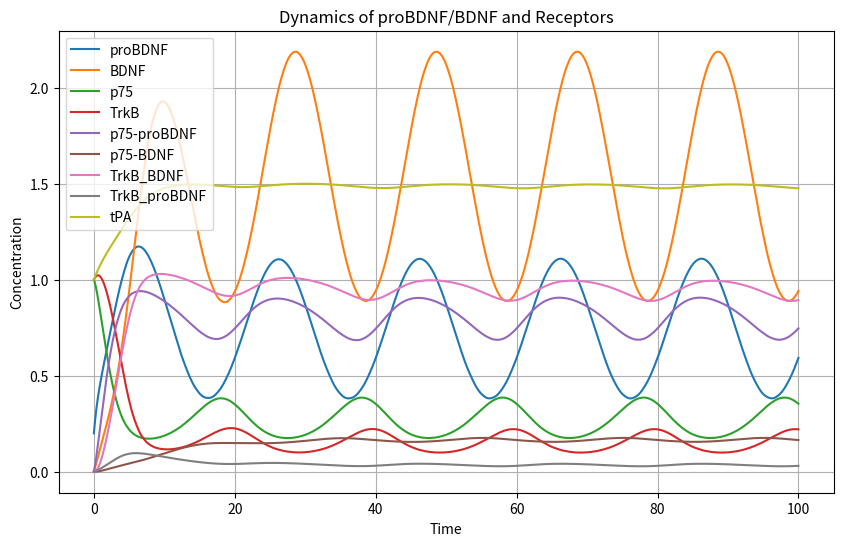

Write the Python code that produced this figure.
import numpy as np
from scipy.integrate import solve_ivp
import matplotlib.pyplot as plt

""""
# Amounts
P(t) = proBDNF
B(t) = BDNF
p75(t) = free p75
TrkB(t) = free TrkB
p75_pro(t) = proBDNF-p75 complex
p75_B(t) = BDNF-p75 complex
TrkB_B(t) = BDNF-TrkB complex
TrkB_pro(t) = proBDNF-TrkB complex
tPA(t) = tPA enzymes

# K's
ksP = synthesis rate of proBDNF M/time
k_cleave = rate of proBDNF cleavage into BDNF (frequency) 1/time
k_p75_pro_on = rate of proBDNF to bind to p75 1/(M*time)
k_p75_pro_off = rate of proBDNF to unbind from the proBDNF-p75 1/time
k_degP = rate of proBDNF degradation 1/time
k_TrkB_B_on = rate of BDNF to bind to TrkB 1/(M*time)
k_TrkB_B_off = rate of BDNF to unbind from the BDNF-TrkB complex 1/time
k_degB = rate of BDNF degradation 1/time
k_degR1 = rate of p75 degradation 1/time
k_degR2 = rate of TrkB degradation 1/time
k_int_p75_pro = rate of proBDNF-p75 complex internalization 1/time
k_int_p75_B = rate of BDNF-p75 complex internalization 1/time
k_int_TrkB_B = rate of BDNF-TrkB complex internalization 1/time
k_int_TrkB_pro = rate of proBDNF-TrkB complex internalization 1/time

# Affinities
aff_p75_pro = 1.0  # Affinity of proBDNF for p75, assumed constant for simplicity
aff_p75_B = 1.0  # Affinity of BDNF for p75, assumed constant for simplicity
aff_TrkB_pro = 1.0  # Affinity of proBDNF for TrkB, assumed constant for simplicity
aff_TrkB_B = 1.0  # Affinity of BDNF for TrkB, assumed constant for simplicity

# Parameter Order
# ksP
# k_cleave
# k_p75_pro_on
# k_p75_pro_off
# k_degP
# k_TrkB_pro_on
# k_TrkB_pro_off
# k_TrkB_B_on
# k_TrkB_B_off
# k_degB
# k_p75_B_on
# k_p75_B_off
# k_degR1
# k_degR2
# k_int_p75_pro
# k_int_p75_B
# k_int_TrkB_B
# k_int_TrkB_pro
# aff_p75_pro
# aff_p75_B
# aff_TrkB_pro
# aff_TrkB_B
# k_deg_tPA
# ks_tPA
# ks_p75
# ks_TrkB
"""

# Define the ODE system
def dYdt(t, y, params):
    P, B, p75, TrkB, p75_pro, p75_B, TrkB_B, TrkB_pro, tPA = y
    ksP, k_cleave, k_p75_pro_on, k_p75_pro_off, k_degP, k_TrkB_pro_on, k_TrkB_pro_off, \
    k_TrkB_B_on, k_TrkB_B_off, k_degB, k_p75_B_on, k_p75_B_off, k_degR1, k_degR2, \
    k_int_p75_pro, k_int_p75_B, k_int_TrkB_B, k_int_TrkB_pro, aff_p75_pro, \
    aff_p75_B, aff_TrkB_pro, aff_TrkB_B, k_deg_tPA, ks_tPA, ks_p75, ks_TrkB= params

    activity_level = 1.0 + 0.5 * np.sin(2 * np.pi * t / 20)

    ksP_variable = ksP * activity_level

    dP = ksP_variable - k_cleave * tPA * P - k_p75_pro_on * aff_p75_pro * P * p75 + k_p75_pro_off * p75_pro - k_TrkB_pro_on * aff_TrkB_pro * P * TrkB + k_TrkB_pro_off * TrkB_pro - k_degP * P
    
    dB = k_cleave * tPA * P - k_TrkB_B_on * aff_TrkB_B * B * TrkB + k_TrkB_B_off * TrkB_B - k_p75_B_on * aff_p75_B * B * p75 + k_p75_B_off * p75_B - k_degB * B
    
    dp75 = ks_p75 - k_p75_pro_on * aff_p75_pro * P * p75 + k_p75_pro_off * p75_pro - k_p75_B_on * aff_p75_B * B * p75 + k_p75_B_off * p75_B - k_degR1 * p75
    
    dTrkB = ks_TrkB - k_TrkB_B_on * aff_TrkB_B * B * TrkB + k_TrkB_B_off * TrkB_B - k_TrkB_pro_on * aff_TrkB_pro * P * TrkB + k_TrkB_pro_off * TrkB_pro - k_degR2 * TrkB
    
    dp75_pro = k_p75_pro_on * aff_p75_pro * P * p75 - k_p75_pro_off * p75_pro - k_int_p75_pro * p75_pro
    
    dp75_B = k_p75_B_on * aff_p75_B * B * p75 - k_p75_B_off * p75_B - k_int_p75_B * p75_B
    
    dTrkB_B = k_TrkB_B_on * aff_TrkB_B * B * TrkB - k_TrkB_B_off * TrkB_B - k_int_TrkB_B * TrkB_B
    
    dTrkB_pro = k_TrkB_pro_on * aff_TrkB_pro * P * TrkB - k_TrkB_pro_off * TrkB_pro - k_int_TrkB_pro * TrkB_pro
    
    dtPA = ks_tPA + 0.1 * TrkB_B - k_deg_tPA * tPA#-k_cleave * tPA * P + k_TrkB_B_on * aff_TrkB_B * B * TrkB

    return [dP, dB, dp75, dTrkB, dp75_pro, dp75_B, dTrkB_B, dTrkB_pro, dtPA]

# Initial concentrations
y0 = [
    0.2,   # P: proBDNF (low initial, newly synthesized)
    0.0,   # B: BDNF (none at t=0, must be cleaved from proBDNF)
    1.0,   # p75: free p75 receptor (abundant)
    1.0,   # TrkB: free TrkB receptor (abundant)
    0.0,   # p75_pro: proBDNF-p75 complex (none at t=0)
    0.0,   # p75_B: BDNF-p75 complex (none at t=0)
    0.0,   # TrkB_B: BDNF-TrkB complex (none at t=0)
    0.0,   # TrkB_pro: proBDNF-TrkB complex (none at t=0)
    1.0     # tPA: tPA enzyme (moderate, present to allow cleavage)
]

# Parameters
params = [
    0.75,   # ksP (synthesis rate of proBDNF)
    0.6,    # k_cleave (rate of proBDNF cleavage into BDNF)
    1.0,    # k_p75_pro_on (proBDNF binding to p75)
    0.1,    # k_p75_pro_off (proBDNF unbinding from p75)
    0.01,   # k_degP (proBDNF degradation)
    0.5,    # k_TrkB_pro_on (proBDNF binding to TrkB)
    0.05,   # k_TrkB_pro_off (proBDNF unbinding from TrkB)
    1.0,    # k_TrkB_B_on (BDNF binding to TrkB)
    0.1,    # k_TrkB_B_off (BDNF unbinding from TrkB)
    0.36,    # k_degB (BDNF degradation)
    0.8,    # k_p75_B_on (BDNF binding to p75)
    0.08,   # k_p75_B_off (BDNF unbinding from p75)
    0.01,   # k_degR1 (p75 degradation)
    0.01,   # k_degR2 (TrkB degradation)
    0.1,    # k_int_p75_pro (proBDNF-p75 internalization)
    0.1,    # k_int_p75_B (BDNF-p75 internalization)
    0.1,    # k_int_TrkB_B (BDNF-TrkB internalization)
    0.1,    # k_int_TrkB_pro (proBDNF-TrkB internalization)
    0.9,    # aff_p75_pro (affinity of proBDNF for p75)
    0.1,    # aff_p75_B (affinity of BDNF for p75)
    0.1,    # aff_TrkB_pro (affinity of proBDNF for TrkB)
    0.9,    # aff_TrkB_B (affinity of BDNF for TrkB)
    0.4,    #k_deg_tPA (degradation rate of tPA) - slow degradation
    0.5,    # ks_tPA (synthesis rate of tPA)
    # NEW PARAMETERS FOR BIOLOGICAL ACCURACY
    0.1,    # ks_p75 (synthesis rate of p75) - small value to maintain baseline
    0.1,    # ks_TrkB (synthesis rate of TrkB) - small value to maintain baseline
]

# Time span
t_span = (0, 100)
t_eval = np.linspace(*t_span, 10000)

# Solve
solution = solve_ivp(dYdt, t_span, y0, args=(params,), t_eval=t_eval)

# Plot
# P, B, p75, TrkB, p75_pro, p75_B, TrkB_B, TrkB_pro, tPA
plt.figure(figsize=(10,6))
for i, label in enumerate(['proBDNF', 'BDNF', 'p75', 'TrkB', 'p75-proBDNF', 'p75-BDNF', 'TrkB_BDNF', 'TrkB_proBDNF', 'tPA']):
    plt.plot(solution.t, solution.y[i], label=label)
plt.legend()
plt.xlabel('Time')
plt.ylabel('Concentration')
plt.title('Dynamics of proBDNF/BDNF and Receptors')
plt.grid()
plt.show()